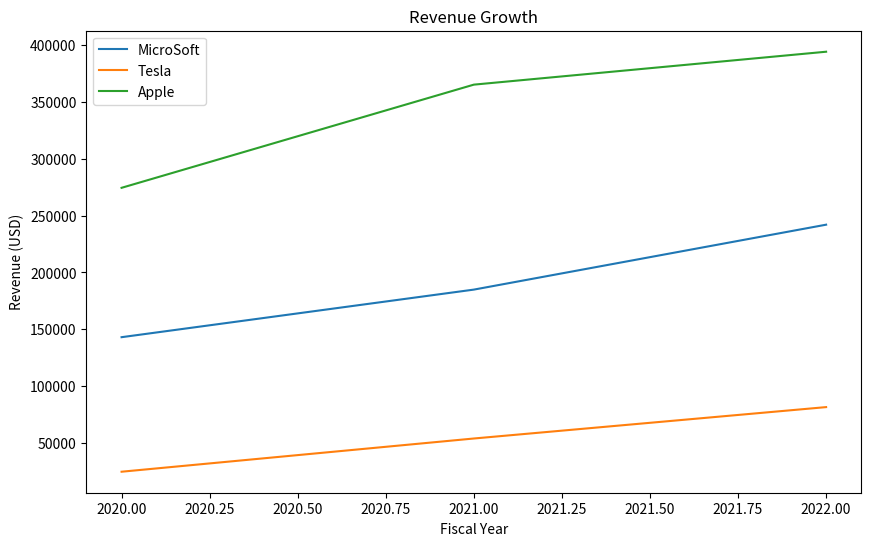

Reproduce this figure in Python.
# -*- coding: utf-8 -*-
"""BCG X.ipynb

Automatically generated by Colab.

Original file is located at
    https://colab.research.google.com/<link-removed>
"""

import pandas as pd
import numpy as np
import matplotlib.pyplot as plt
import seaborn as sns

# from google.colab import data_table
# data_table.enable_dataframe_formatter()

# from google.colab import data_table
# data_table.disable_dataframe_formatter()

""" Create DataFrames for each company"""

msft_data = pd.DataFrame({
    'Fiscal Year': [2022, 2021, 2020],
    'Revenue (USD)': [242059, 184905, 143018],
    'Net Income (USD)': [69358, 61348, 44281],
    'Total Assets (USD)': [364113, 330640, 286556],
    'Total Debt (USD)': [73151, 67642, 63908]
})


tsla_data = pd.DataFrame({
    'Fiscal Year': [2022, 2021, 2020],
    'Revenue (USD)': [81462, 53823, 24578],
    'Net Income (USD)': [12556, 5519, -721],
    'Total Assets (USD)': [142956, 86382, 50179],
    'Total Debt (USD)': [12113, 10094, 13157]
})

aapl_data = pd.DataFrame({
    'Fiscal Year': [2022, 2021, 2020],
    'Revenue (USD)': [394328, 365348, 274515],
    'Net Income (USD)': [99803, 94692, 57411],
    'Total Assets (USD)': [352755, 323888, 260178],
    'Total Debt (USD)': [108237, 90173, 81844]
})


msft_data['Fiscal Year']

"""2.Plot revenue growth for each company


"""

plt.figure(figsize=(10,6))
plt.plot(msft_data['Fiscal Year'], msft_data['Revenue (USD)'],label='MicroSoft' )
plt.plot(tsla_data['Fiscal Year'],tsla_data['Revenue (USD)'], label='Tesla')
plt.plot(aapl_data['Fiscal Year'],aapl_data['Revenue (USD)'], label='Apple')
plt.xlabel('Fiscal Year')
plt.ylabel('Revenue (USD)')
plt.title('Revenue Growth')
plt.legend()
plt.show()



"""3. Calculate compound annual growth rate (CAGR) for revenue

"""

def calculate_cagr(data):
    revenue_2022 = data['Revenue (USD)'].iloc[0]
    revenue_2020 = data['Revenue (USD)'].iloc[2]
    cagr = (revenue_2022 / revenue_2020) ** (1/2) - 1
    return cagr

msft_cagr = calculate_cagr(msft_data)
tsla_cagr = calculate_cagr(tsla_data)
aapl_cagr = calculate_cagr(aapl_data)

print(f'Microsoft CAGR: {msft_cagr:.2%}')
print(f'Tesla CAGR: {tsla_cagr:.2%}')
print(f'Apple CAGR: {aapl_cagr:.2%}')

"""4.Calculate year-over-year changes for each financial metric


"""

def calculate_yoy_changes(data):
    data['Revenue YoY Change'] = data['Revenue (USD)'].pct_change() * 100
    data['Net Income YoY Change']=data['Net Income (USD)'].pct_change()*100
    data['Total Assets YoY Change']=data['Total Assets (USD)'].pct_change()*100
    data['Total Debt YoY Change']=data['Total Debt (USD)'].pct_change()*100
    return data

msft_data_yoy=calculate_yoy_changes(msft_data)
tsla_data_yoy=calculate_yoy_changes(tsla_data)
aapl_data_yoy=calculate_yoy_changes(aapl_data)


print(msft_data_yoy)
print(tsla_data_yoy)
print(aapl_data_yoy)